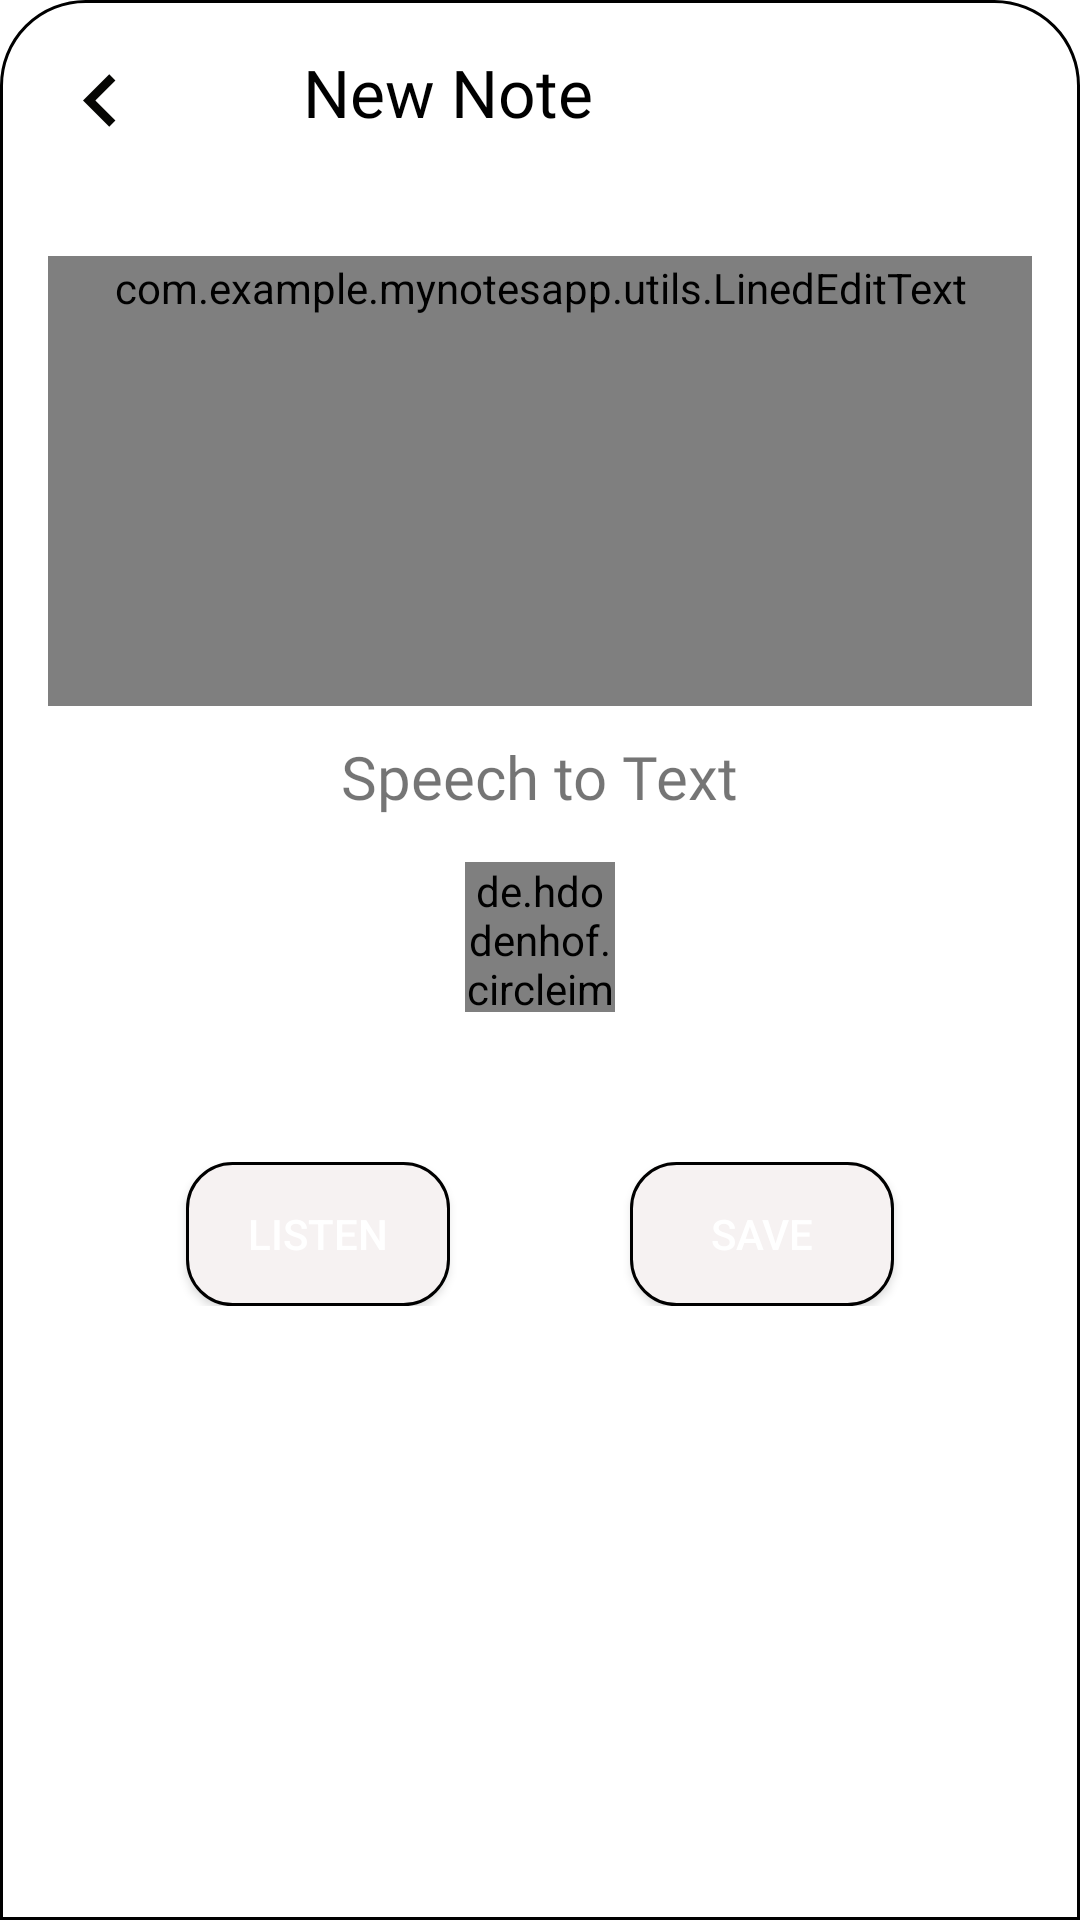

Reconstruct the res/layout file that produces this screen, plus the resources it refers to.
<!-- AndroidManifest.xml: application theme Theme.MyNotesApp -->
<!-- res/layout/fragment_edit.xml -->
<?xml version="1.0" encoding="utf-8"?>
<FrameLayout xmlns:android="http://schemas.android.com/apk/res/android"
    xmlns:tools="http://schemas.android.com/tools"
    android:layout_width="match_parent"
    android:layout_height="match_parent"
    tools:context=".EditFragment">

    <ScrollView
        android:layout_width="match_parent"
        android:layout_height="match_parent"
        android:background="@drawable/roundcorner"
        >




    <LinearLayout
        android:layout_width="match_parent"
        android:layout_height="match_parent"
        android:orientation="vertical"

     >


        <LinearLayout
            android:layout_width="match_parent"
            android:layout_height="wrap_content"
            android:layout_marginTop="15dp"
            android:orientation="horizontal">
            <TextView
                android:layout_width="35dp"
                android:layout_marginLeft="15dp"
                android:layout_height="35dp"
                android:id="@+id/backbutton"
                android:background="@drawable/ic_baseline_keyboard_arrow_left_24"/>
            <TextView android:id="@+id/dialog_title1"
                android:layout_width="wrap_content"
                android:layout_height="wrap_content"
                android:layout_marginBottom="10dp"
                android:fontFamily="@font/montserrat"
                android:lineSpacingExtra="8sp"
                android:layout_marginLeft="50dp"
                android:text="@string/lbl_new_note_title"
                android:layout_gravity="center_horizontal"
                android:textColor="#000000"
                android:textSize="22dp"
                android:textStyle="normal" />
        </LinearLayout>




        <com.example.mynotesapp.utils.LinedEditText
            android:id="@+id/note1"
            android:layout_width="match_parent"
            android:layout_height="wrap_content"
            android:background="@drawable/cardcorner"
            android:gravity="top"
            android:layout_marginTop="30dp"
            android:layout_marginLeft="15dp"
            android:layout_marginRight="15dp"
            android:paddingLeft="15dp"
            android:paddingRight="15dp"
            android:minHeight="150dp"
            android:hint="Enter your note"
            android:inputType="textCapSentences|textMultiLine"
            android:minLines="4"
            android:textColor="#000000"
            android:textColorHint="#676262"
            android:textSize="@dimen/input_new_note" />

        <TextView
            android:layout_width="wrap_content"
            android:layout_height="wrap_content"
            android:layout_gravity="center_horizontal"
            android:textSize="20dp"
            android:fontFamily="@font/montserrat"
            android:layout_marginTop="10dp"
            android:text="Speech to Text"/>

        <de.hdodenhof.circleimageview.CircleImageView
            android:layout_width="50dp"
            android:layout_height="50dp"
            android:src="@drawable/mic"
            android:id="@+id/mike"
            android:layout_marginTop="15dp"
            android:layout_gravity="center_horizontal"
            />

        <LinearLayout
            android:layout_width="match_parent"
            android:layout_height="wrap_content"
            android:gravity="center"
            android:layout_marginTop="50dp"
            android:orientation="horizontal">
            <Button
                android:layout_width="wrap_content"
                android:layout_height="wrap_content"
                android:id="@+id/buttonspeak"
                android:layout_gravity="center_horizontal"
                android:layout_marginRight="30dp"
                android:textColor="#ffffff"
                android:background="@drawable/cardcorner"
                android:text="LISTEN"/>
            <Button
                android:layout_width="wrap_content"
                android:layout_height="wrap_content"
                android:id="@+id/buttonsave"
                android:layout_marginLeft="30dp"
                android:layout_gravity="center_horizontal"
                android:textColor="#ffffff"

                android:background="@drawable/cardcorner"
                android:text="SAVE"/>
        </LinearLayout>




    </LinearLayout>
    </ScrollView>
</FrameLayout>
<!-- resources referenced by this layout -->
<resources>
  <!-- drawable cardcorner (drawable) -->
  <?xml version="1.0" encoding="UTF-8"?>
  <shape xmlns:android="http://schemas.android.com/apk/res/android">
      <solid android:color="#F6F2F2"/>
  
      <stroke android:width="1dp"
          android:color="#ff000000"
          />
  
      <padding android:left="1dp"
          android:top="1dp"
          android:right="1dp"
          android:bottom="1dp"
          />
  
      <corners android:bottomRightRadius="15dp" android:bottomLeftRadius="15dp"
          android:topLeftRadius="15dp" android:topRightRadius="15dp"/>
  </shape>
  <!-- drawable ic_baseline_keyboard_arrow_left_24 (drawable) -->
  <vector android:autoMirrored="true" android:height="24dp"
      android:tint="#060603" android:viewportHeight="24"
      android:viewportWidth="24" android:width="24dp" xmlns:android="http://schemas.android.com/apk/res/android">
      <path android:fillColor="@android:color/white" android:pathData="M15.41,16.59L10.83,12l4.58,-4.59L14,6l-6,6 6,6 1.41,-1.41z"/>
  </vector>
  <!-- drawable roundcorner (drawable) -->
  <?xml version="1.0" encoding="UTF-8"?>
  <shape xmlns:android="http://schemas.android.com/apk/res/android">
      <solid android:color="#FFFFFF"/>
  
      <stroke android:width="1dp"
          android:color="#ff000000"
          />
  
      <padding android:left="1dp"
          android:top="1dp"
          android:right="1dp"
          android:bottom="1dp"
          />
  
      <corners android:bottomRightRadius="0dp" android:bottomLeftRadius="0dp"
          android:topLeftRadius="28dp" android:topRightRadius="28dp"/>
  </shape>
  <string name="lbl_new_note_title">New Note</string>
  <style name="Theme.MyNotesApp" parent="Theme.MaterialComponents.DayNight.NoActionBar">
          
          <item name="colorPrimary">@color/purple_500</item>
          <item name="colorPrimaryVariant">@color/purple_700</item>
          <item name="colorOnPrimary">@color/white</item>
          
          <item name="colorSecondary">@color/teal_200</item>
          <item name="colorSecondaryVariant">@color/teal_700</item>
          <item name="colorOnSecondary">@color/black</item>
          
          <item name="android:statusBarColor" tools:targetApi="l">?attr/colorPrimaryVariant</item>
          
      </style>
  <color name="purple_500">#4285F4</color>
  <color name="purple_700">#4285F4</color>
  <color name="white">#FFFFFFFF</color>
  <color name="teal_200">#FF03DAC5</color>
  <color name="teal_700">#FF018786</color>
  <color name="black">#FF000000</color>
</resources>
